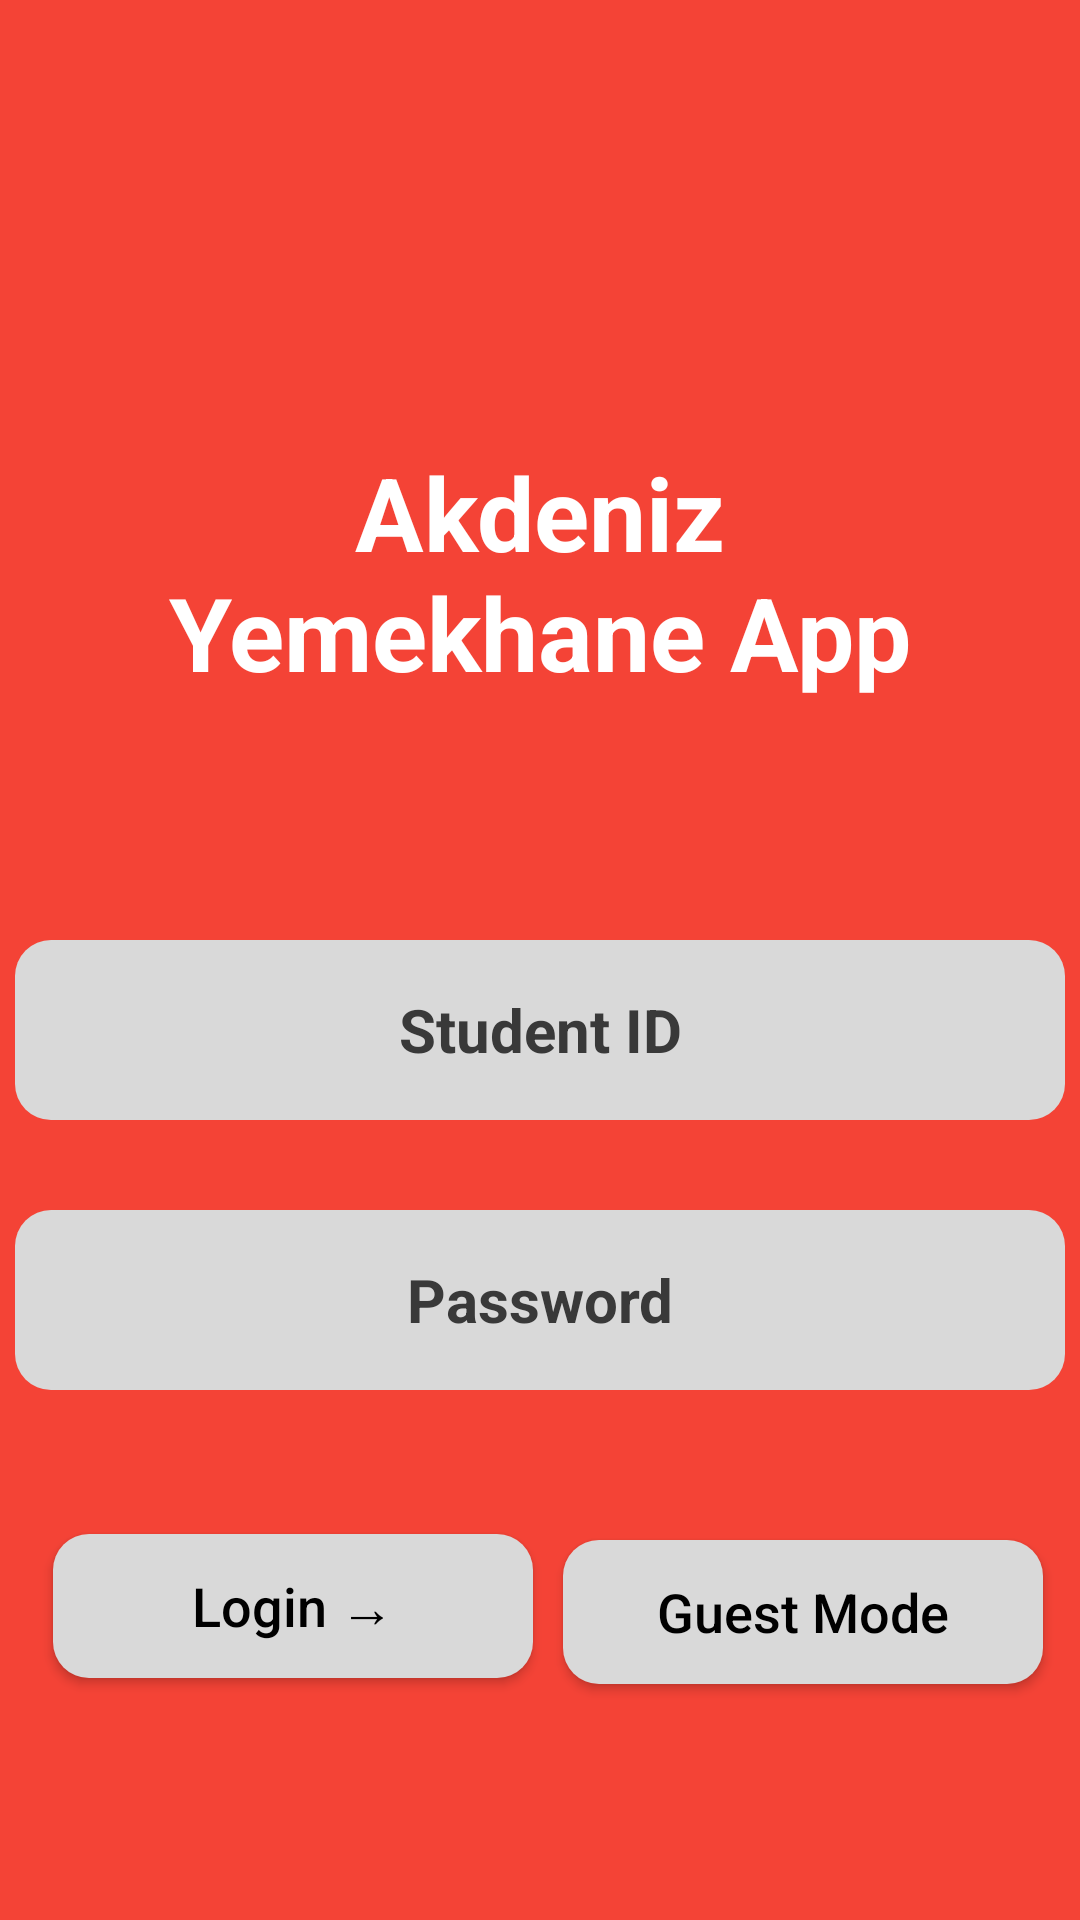

This screen was rendered from an Android layout file. Write that file and the resources it references.
<!-- AndroidManifest.xml: application theme Theme.AkdenizYemekhaneApp -->
<!-- res/layout/fragment_login.xml -->
<?xml version="1.0" encoding="utf-8"?>
<androidx.constraintlayout.widget.ConstraintLayout xmlns:android="http://schemas.android.com/apk/res/android"
    xmlns:app="http://schemas.android.com/apk/res-auto"
    xmlns:tools="http://schemas.android.com/tools"
    android:id="@+id/frameLayout"
    android:layout_width="match_parent"
    android:layout_height="match_parent"
    android:background="@color/red"
    tools:context=".ui.login.LoginFragment">

    <ImageView
        android:id="@+id/closeButton"
        android:layout_width="48dp"
        android:layout_height="48dp"
        android:layout_marginStart="20dp"
        android:layout_marginTop="20dp"
        android:src="@drawable/ic_round_close_24"
        app:layout_constraintStart_toStartOf="parent"
        app:layout_constraintTop_toTopOf="parent" />

    <TextView
        android:id="@+id/loginTitle"
        android:layout_width="300dp"
        android:layout_height="wrap_content"
        android:layout_marginTop="80dp"
        android:text="Akdeniz Yemekhane App"
        android:textAlignment="center"
        android:textColor="@color/white"
        android:textSize="34sp"
        android:textStyle="bold"
        app:layout_constraintEnd_toEndOf="parent"
        app:layout_constraintHorizontal_bias="0.5"
        app:layout_constraintStart_toStartOf="parent"
        app:layout_constraintTop_toBottomOf="@+id/closeButton" />

    <androidx.appcompat.widget.AppCompatEditText
        android:id="@+id/studentNumber"
        android:layout_width="350dp"
        android:layout_height="60dp"
        android:layout_marginTop="80dp"
        android:background="@drawable/default_btn"
        android:ems="10"
        android:fontFamily="sans-serif"
        android:hint="Student ID"
        android:inputType="number"
        android:paddingStart="16dp"
        android:paddingEnd="16dp"
        android:textAlignment="center"
        android:textColorHint="@color/dark_grey"
        android:textSize="20sp"
        android:textStyle="bold"
        app:layout_constraintEnd_toEndOf="parent"
        app:layout_constraintHorizontal_bias="0.5"
        app:layout_constraintStart_toStartOf="parent"
        app:layout_constraintTop_toBottomOf="@+id/loginTitle" />

    <EditText
        android:id="@+id/password"
        android:layout_width="350dp"
        android:layout_height="60dp"
        android:layout_marginTop="30dp"
        android:background="@drawable/default_btn"
        android:ems="10"
        android:hint="Password"
        android:inputType="numberPassword"
        android:paddingStart="16dp"
        android:paddingEnd="16dp"
        android:textAlignment="center"
        android:textColorHint="@color/dark_grey"
        android:textSize="20sp"
        android:textStyle="bold"
        app:layout_constraintEnd_toEndOf="parent"
        app:layout_constraintHorizontal_bias="0.5"
        app:layout_constraintStart_toStartOf="parent"
        app:layout_constraintTop_toBottomOf="@+id/studentNumber" />

    <androidx.appcompat.widget.AppCompatButton
        android:id="@+id/loginButton"
        android:layout_width="160dp"
        android:layout_height="wrap_content"
        android:layout_marginStart="21dp"
        android:layout_marginTop="48dp"
        android:background="@drawable/default_btn"
        android:text="Login →"
        android:textAlignment="center"
        android:textAllCaps="false"
        android:textColor="@color/black"
        android:textSize="18sp"
        android:textStyle="normal"
        app:layout_constraintEnd_toStartOf="@+id/guestButton"
        app:layout_constraintHorizontal_bias="0.5"
        app:layout_constraintStart_toStartOf="parent"
        app:layout_constraintTop_toBottomOf="@+id/password" />

    <androidx.appcompat.widget.AppCompatButton
        android:id="@+id/guestButton"
        android:layout_width="160dp"
        android:layout_height="wrap_content"
        android:layout_marginStart="10dp"
        android:layout_marginTop="50dp"
        android:layout_marginEnd="16dp"
        android:background="@drawable/default_btn"
        android:text="Guest Mode"
        android:textAllCaps="false"
        android:textColor="@color/black"
        android:textSize="18sp"
        android:textStyle="normal"
        app:layout_constraintEnd_toEndOf="parent"
        app:layout_constraintHorizontal_bias="0.5"
        app:layout_constraintStart_toEndOf="@+id/loginButton"
        app:layout_constraintTop_toBottomOf="@+id/password" />

</androidx.constraintlayout.widget.ConstraintLayout>
<!-- resources referenced by this layout -->
<resources>
  <color name="black">#FF000000</color>
  <color name="dark_grey">#393939</color>
  <color name="red">#F44336</color>
  <color name="white">#FFFFFFFF</color>
  <!-- drawable default_btn (drawable) -->
  <?xml version="1.0" encoding="utf-8"?>
  <selector xmlns:android="http://schemas.android.com/apk/res/android">
  
      
      <item android:state_enabled="true" android:state_focused="true">
          <shape android:shape="rectangle">
              <solid android:color="@color/grey" />
              <corners android:radius="12dp" />
          </shape>
      </item>
  
      
      <item android:state_enabled="true">
          <shape android:shape="rectangle">
              <solid android:color="@color/grey" />
              <corners android:radius="12dp" />
          </shape>
      </item>
  
  </selector>
  <style name="Theme.AkdenizYemekhaneApp" parent="Theme.MaterialComponents.DayNight.DarkActionBar">
          
          <item name="colorPrimary">@color/white</item>
          <item name="colorPrimaryVariant">@color/red</item>
          <item name="colorOnPrimary">@color/white</item>
          
          <item name="colorSecondary">@color/dark_grey</item>
          <item name="colorSecondaryVariant">@color/teal_700</item>
          <item name="colorOnSecondary">@color/black</item>
          
          <item name="android:statusBarColor">?attr/colorPrimaryVariant</item>
          
      </style>
  <color name="grey">#D9D9D9</color>
  <color name="teal_700">#FF018786</color>
</resources>
